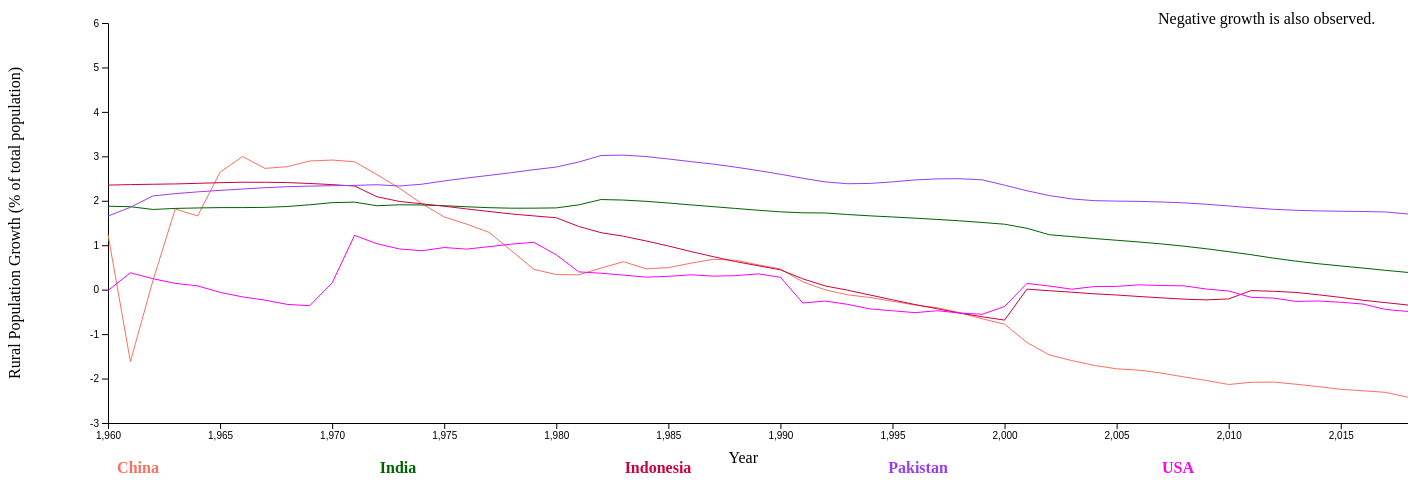
D3 v4 page, settled after 480 driven frames (8 s of simulated time); the page loaded 1 data file(s).


		var crange = ["#FF6F60", "#FF00FF", "#006300", "#CC033C", "#993CF3"];
		var svg = d3.select("svg")
		var margin = 100
		var width = svg.attr("width") - margin
		var height = svg.attr("height") - margin;
			
		// Adding the range for x,y and color attributes
		var x = d3.scaleLinear().range([0, width])
		var y = d3.scaleLinear().range([height, 0])
		var cs = d3.scaleOrdinal().range(crange);
		
		var g = svg.append("g")
            .attr("transform", "translate(" + 100 + "," + 50 + ")");
		
		// Adding the annotation
		var annotation = g.append('g');		
		annotation.append('text')
		  .attr('x', 1050)
		  .attr('y', 1)
		  .text("Negative growth is also observed."); 
		  
		// Define the line chart for each country
		var linepop = d3.line()
			.x(function(d) { return x(d.Year); })
			.y(function(d) { return y(d.RuralPopulationGrowth); });
					  
					
		// Load RuralPopulationGrowth growth trend for top 5 most populated countries
		d3.csv("RuralPopulationDataTrend.csv", function(data) {	
		
		// format the data
		  data.forEach(function(d) {
			  d.Year = +d.Year;
			  d.RuralPopulationGrowth = +d.RuralPopulationGrowth;
		  });

		// Scale the range of the data
		x.domain([1960, 2018]);
		y.domain([-3, 6]);
		cs.domain([0,4]);
		
		// pivoting the data for each country
		var dataGroup = d3.nest()
			.key(function(d) {
				return d.Country;
			})
			.entries(data);	
			
		var labelPos = width/dataGroup.length;
		
		dataGroup.forEach(function(d, i) {	
			svg.append("path")
            .attr('stroke', cs(i))
			.attr('stroke-width', 1)
			.attr('fill', 'none')
			.attr("transform", "translate(" + margin + ", 50)")
			.attr("id", 'countryTag'+d.key)
            .attr("d", linepop(d.values))
			
			// Add the Legend
			svg.append("text")                                    
				.attr("x", (labelPos/2)+i*labelPos)
				.attr("y", height + (margin/2) + 50)
				.attr("class", "legend")
				.style("fill", function() { 
					return d.color = cs(i); }) 
				.on("click", function(){  
					var active   = d.active ? false : true, 
					newOpacity = active ? 0 : 1;  
					// Toggle the visibility of the elements based on the countryTag
					d3.select("#countryTag"+d.key) 
						.transition().duration(100) 
						.style("opacity", newOpacity);
					// Update whether or not the elements are active
					d.active = active;                       
					})    
				.text(d.key);                                    
			});
			
		// Adding the bottom x-axis for the bar chart
		g.append("g")
               .attr("transform", "translate(0," + height + ")")
               .call(d3.axisBottom(x))
			   
		g.append("text")
		.attr("class", "x label")
		.attr("text-anchor", "end")
		.attr("x", width/2)
		.attr("y", height + (height/10))
		.text("Year");
		
		// Adding the y-axis for the bar chart
		g.append("g")
               .attr("transform", "translate(0, 0)")
               .call(d3.axisLeft(y))

		g.append("text")
		.attr("class", "y label")
		.attr("text-anchor", "end")
		.attr("x", 0 - (height / 2))
		.attr("y", -(margin))
		.attr("dy", ".75em")
		.attr("transform", "rotate(-90)")
		.style("text-anchor", "middle")
		.text("Rural Population Growth (% of total population)");
		
		});	
   

### data: RuralPopulationDataTrend.csv
?Year, RuralPopulationGrowth, Country
1960, 1.244, China
1960, 1.877, India
1960, 2.353, Indonesia
1960, 1.656, Pakistan
1960, -0.01954, USA
1961, -1.62, China
1961, 1.867, India
1961, 2.364, Indonesia
1961, 1.854, Pakistan
1961, 0.3798, USA
1962, 0.1966, China
1962, 1.805, India
1962, 2.372, Indonesia
1962, 2.108, Pakistan
1962, 0.2469, USA
1963, 1.814, China
1963, 1.828, India
1963, 2.379, Indonesia
1963, 2.161, Pakistan
1963, 0.1416, USA
1964, 1.659, China
1964, 1.838, India
1964, 2.392, Indonesia
1964, 2.201, Pakistan
1964, 0.08494, USA
1965, 2.642, China
1965, 1.846, India
1965, 2.408, Indonesia
1965, 2.234, Pakistan
1965, -0.0605, USA
1966, 2.996, China
1966, 1.847, India
1966, 2.417, Indonesia
1966, 2.264, Pakistan
1966, -0.1624, USA
1967, 2.729, China
1967, 1.851, India
1967, 2.416, Indonesia
1967, 2.295, Pakistan
1967, -0.235, USA
1968, 2.768, China
1968, 1.871, India
1968, 2.409, Indonesia
1968, 2.317, Pakistan
1968, -0.3321, USA
1969, 2.895, China
1969, 1.91, India
1969, 2.389, Indonesia
1969, 2.33, Pakistan
1969, -0.36, USA
1970, 2.917, China
1970, 1.958, India
1970, 2.364, Indonesia
1970, 2.339, Pakistan
1970, 0.1511, USA
1971, 2.878, China
1971, 1.97, India
1971, 2.331, Indonesia
1971, 2.346, Pakistan
1971, 1.223, USA
... 235 more rows